Run: headless pygame with SDL's dummy video driver; simulated clock (each Clock.tick advances the game by its frame time, no real sleeping); random seed 0; keys injected as events and as key.get_pressed() state; no mouse input.
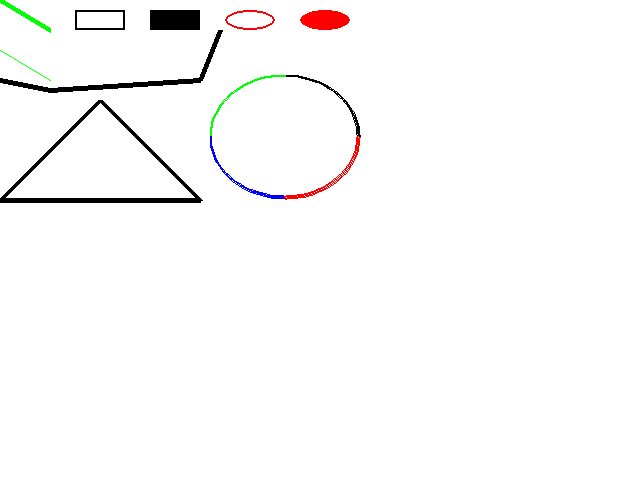
Frame 1 of 4 · flips 1–60 · no input
Frame 2 of 4 · flips 61–180 · tapped SPACE, RETURN · held RIGHT (→), D · screen unchanged from frame 1, image omitted
Frame 3 of 4 · flips 181–300 · held DOWN (↓), S · screen unchanged from frame 2, image omitted
Frame 4 of 4 · flips 301–420 · held LEFT (←), A, UP (↑), W · screen unchanged from frame 3, image omitted

The pygame program that drew these frames:

# In pygame gibt es die folgenden Zeichenfunktionen um Geometrien (shapes) zu zeichen:

# pygame.draw.rect	    draw a rectangle shape:  rect(screen, color, Rect, width=0)
# pygame.draw.polygon	draw a shape with any number of sides: polygon(screen, color, pointlist, width=0)
# pygame.draw.circle	draw a circle around a point: circle(screen, color, pos, radius, width=0)
# pygame.draw.ellipse	draw a round shape inside a rectangle: ellipse(screen, color, Rect, width=0)ellipse(Surface, color, Rect, width=0)
# pygame.draw.arc	    draw a partial section of an ellipse: arc(screen, color, Rect, start_angle, stop_angle, width=1)
# pygame.draw.line	    draw a straight line segment: line(screen, color, start_pos, end_pos, width=1)
# pygame.draw.lines	    draw multiple contiguous line segments: lines(screen, color, closed, pointlist, width=1)
# pygame.draw.aaline	draw fine antialiased lines: aaline(screen, color, startpos, endpos, blend=1)
# pygame.draw.aalines	draw a connected sequence of antialiased lines: aalines(screen, color, closed, pointlist, blend=1)


import pygame
from pygame.locals import *
import math

pygame.init()

# Ein Fenster erzeugen:
screen_width=640
screen_height=480
screen=pygame.display.set_mode([screen_width,screen_height])

# Ein paar Farben definieren
BLACK = (0, 0, 0)
WHITE = (255, 255, 255)
BLUE = (0, 0, 255)
GREEN = (0, 255, 0)
RED = (255, 0, 0)

running = True
while running:
    screen.fill(WHITE)

    pygame.draw.line(screen, GREEN, [0, 0], [50,30], 5)
    pygame.draw.lines(screen, BLACK, False, [[0, 80], [50, 90], [200, 80], [220, 30]], 5)
    pygame.draw.aaline(screen, GREEN, [0, 50],[50, 80], True)
    pygame.draw.rect(screen, BLACK, [75, 10, 50, 20], 2)
    pygame.draw.rect(screen, BLACK, [150, 10, 50, 20])
    pygame.draw.ellipse(screen, RED, [225, 10, 50, 20], 2)
    pygame.draw.ellipse(screen, RED, [300, 10, 50, 20])
    pygame.draw.polygon(screen, BLACK, [[100, 100], [0, 200], [200, 200]], 5)
    pygame.draw.arc(screen, BLACK,[210, 75, 150, 125], 0, math.pi/2, 2)
    pygame.draw.arc(screen, GREEN,[210, 75, 150, 125], math.pi/2, math.pi, 2)
    pygame.draw.arc(screen, BLUE, [210, 75, 150, 125], math.pi, 3*math.pi/2, 2)
    pygame.draw.arc(screen, RED,  [210, 75, 150, 125], 3*math.pi/2, 2*math.pi, 2)

    pygame.display.flip()

    event = pygame.event.wait()
    if event.type == pygame.QUIT:
        running = False
    elif event.type == KEYDOWN:
        if event.key == K_ESCAPE:
            running = False
